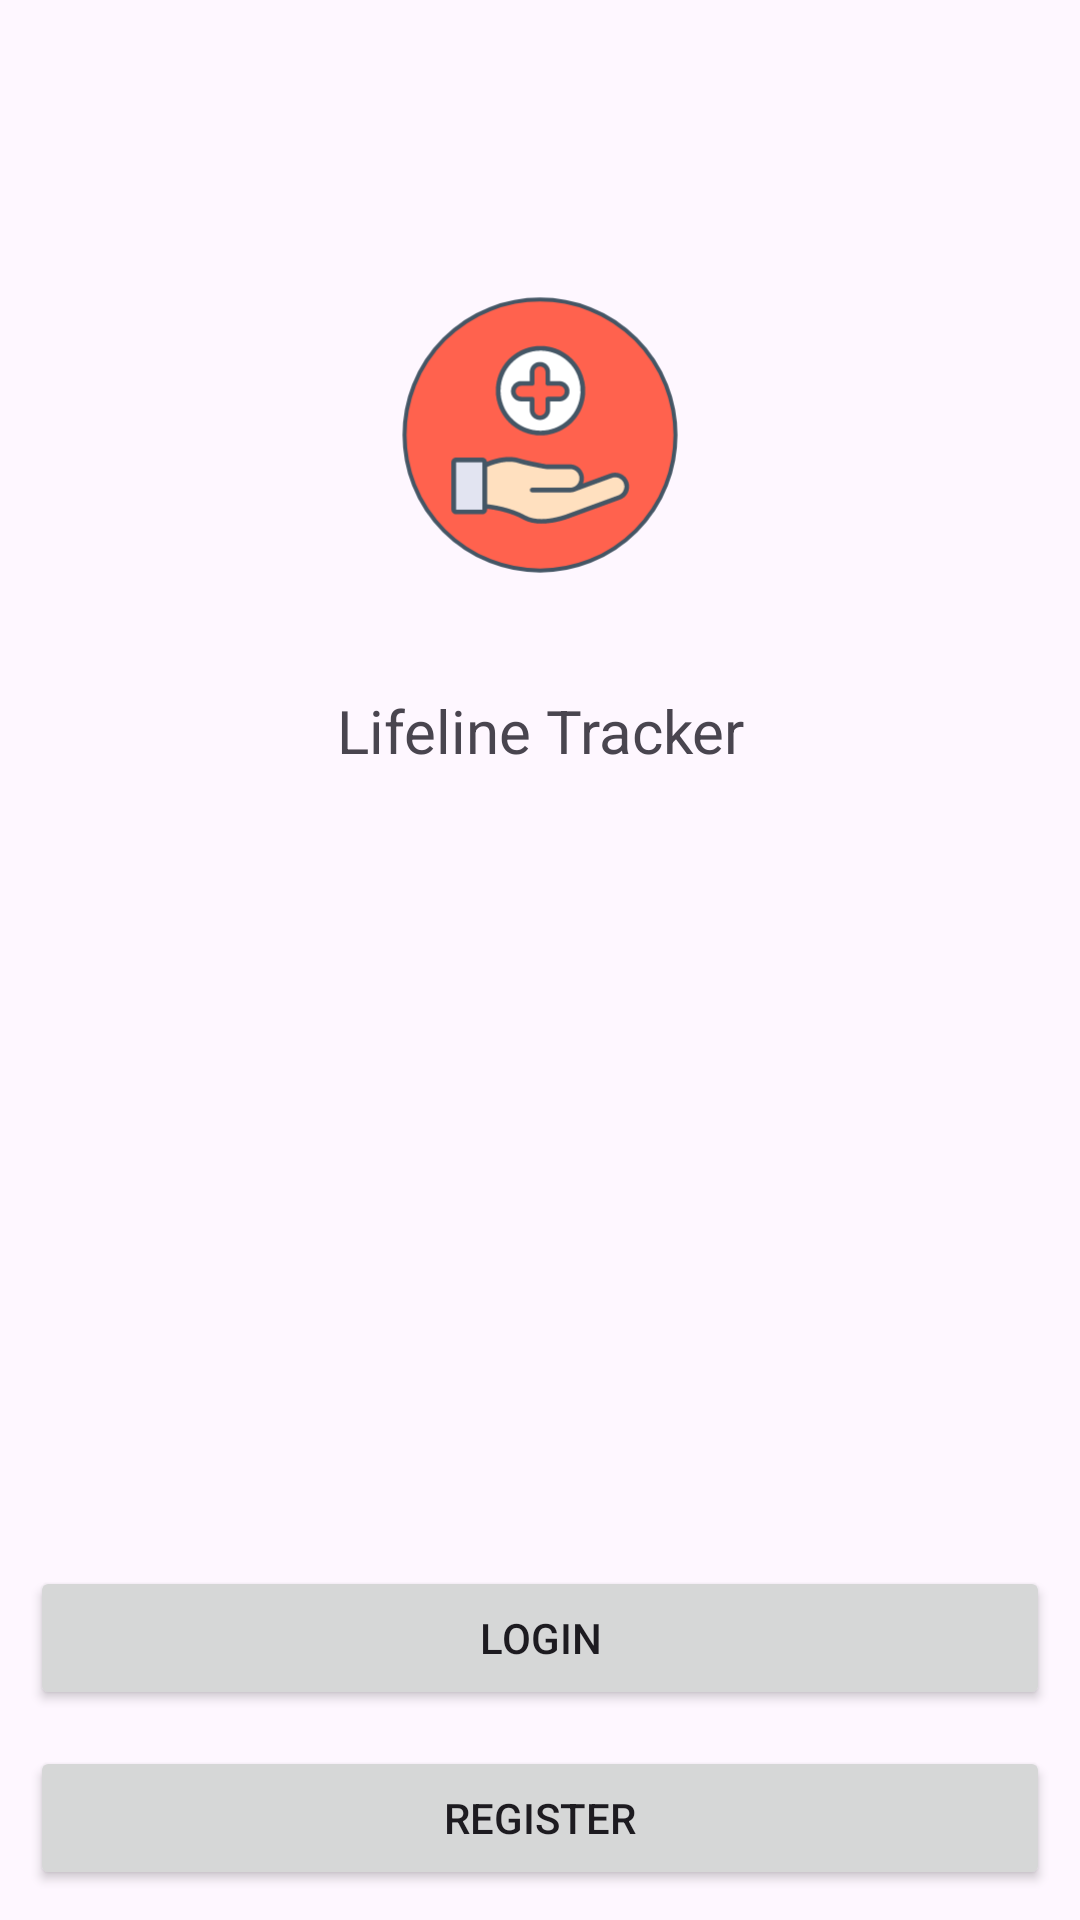

Here is an Android app screen rendered from its layout file. Give the layout XML and the strings, colors and styles it references.
<!-- AndroidManifest.xml: application theme Theme.LifeLineTracker -->
<!-- res/layout/activity_main.xml -->
<?xml version="1.0" encoding="utf-8"?>
<RelativeLayout xmlns:android="http://schemas.android.com/apk/res/android"
    xmlns:app="http://schemas.android.com/apk/res-auto"
    xmlns:tools="http://schemas.android.com/tools"
    android:id="@+id/main"
    android:layout_width="match_parent"
    android:layout_height="match_parent"
    tools:context=".MainActivity">

    <ImageView
        android:layout_width="150dp"
        android:layout_height="150dp"
        android:layout_centerHorizontal="true"
        android:layout_marginTop="70dp"
        android:contentDescription="lifeline tracker logo"
        android:src="@drawable/ic_launcher_foreground"
        android:top="@id/textView"
        tools:ignore="HardcodedText" />

    <TextView
        android:id="@+id/textView"
        android:layout_width="match_parent"
        android:layout_height="wrap_content"
        android:layout_marginTop="230dp"
        android:gravity="center"
        android:text="Lifeline Tracker"
        android:textSize="20sp"
        app:layout_constraintBottom_toBottomOf="parent"
        app:layout_constraintEnd_toEndOf="parent"
        app:layout_constraintStart_toStartOf="parent"
        app:layout_constraintTop_toTopOf="parent"
        tools:ignore="HardcodedText" />

    <LinearLayout
        android:layout_width="match_parent"
        android:layout_height="wrap_content"
        android:layout_alignParentBottom="true"
        android:orientation="vertical"
        android:padding="10dp">

        <Button
            android:id="@+id/btn_login"
            android:layout_width="match_parent"
            android:layout_height="wrap_content"
            android:text="Login"
            tools:ignore="HardcodedText" />

        <View
            android:layout_width="1dp"
            android:layout_height="12dp" />

        <Button
            android:id="@+id/btn_register"
            android:layout_width="match_parent"
            android:layout_height="wrap_content"
            android:text="Register"
            tools:ignore="HardcodedText" />
    </LinearLayout>

</RelativeLayout>
<!-- resources referenced by this layout -->
<resources>
  <!-- drawable ic_launcher_foreground: vector/xml drawable (drawable, 8666 chars, omitted) -->
  <style name="Theme.LifeLineTracker" parent="Base.Theme.LifeLineTracker" />
  <style name="Base.Theme.LifeLineTracker" parent="Theme.Material3.DayNight.NoActionBar">
          
           <item name="colorPrimary">@color/md_theme_primary</item>
      </style>
  <color name="md_theme_primary">#904B3F</color>
</resources>
